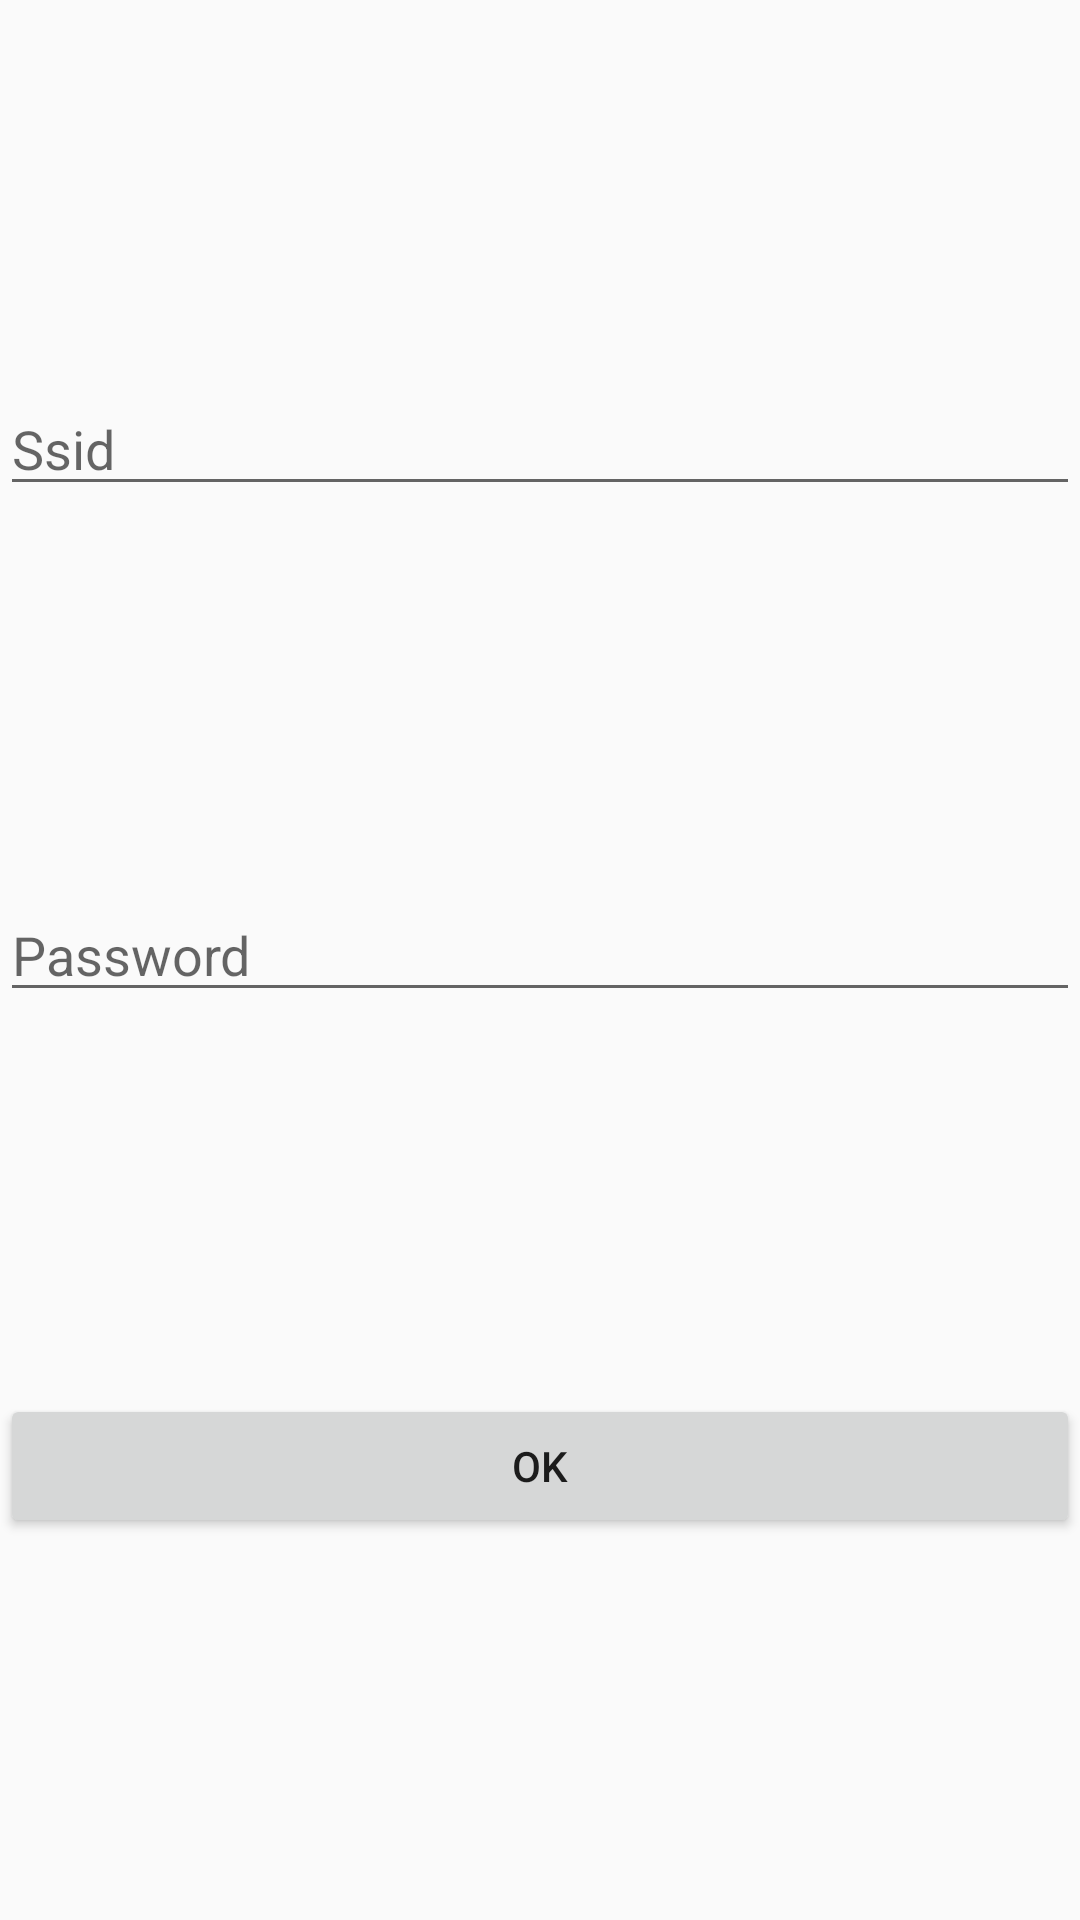

This screen was rendered from an Android layout file. Write that file and the resources it references.
<!-- AndroidManifest.xml: application theme AppTheme -->
<!-- res/layout/add_new_wifi_settings_dialog.xml -->
<androidx.constraintlayout.widget.ConstraintLayout xmlns:android="http://schemas.android.com/apk/res/android"
    android:layout_width="match_parent"
    android:layout_height="match_parent"
    xmlns:app="http://schemas.android.com/apk/res-auto">
    <EditText
        android:id="@+id/add_wifi_ssid"
        android:layout_width="match_parent"
        android:layout_height="wrap_content"
        app:layout_constraintStart_toStartOf="parent"
        app:layout_constraintTop_toTopOf="parent"
        app:layout_constraintEnd_toEndOf="parent"
        app:layout_constraintBottom_toTopOf="@id/add_wifi_password"
        android:hint="Ssid"
        android:digits="abcdefghijklmnopqrstuvwxyzABCDEFGHIJKLMNOPQRSTUVWXYZ1234567890"

        />
    <EditText
        android:id="@+id/add_wifi_password"
        android:layout_width="match_parent"
        android:layout_height="wrap_content"
        app:layout_constraintStart_toStartOf="parent"
        app:layout_constraintTop_toBottomOf="@id/add_wifi_ssid"
        app:layout_constraintEnd_toEndOf="parent"
        app:layout_constraintBottom_toTopOf="@id/add_wifi_save_btn"
        android:hint="Password"
        />
    <Button
        android:id="@+id/add_wifi_save_btn"
        android:layout_width="match_parent"
        android:layout_height="wrap_content"
        android:text="Ok"
        app:layout_constraintStart_toStartOf="parent"
        app:layout_constraintEnd_toEndOf="parent"
        app:layout_constraintBottom_toBottomOf="parent"
        app:layout_constraintTop_toBottomOf="@id/add_wifi_password"

        />
</androidx.constraintlayout.widget.ConstraintLayout>
<!-- resources referenced by this layout -->
<resources>
  <style name="AppTheme" parent="Theme.AppCompat.Light.DarkActionBar">
          
          <item name="colorPrimary">@color/colorPrimary</item>
          <item name="colorPrimaryDark">@color/colorPrimaryDark</item>
          <item name="colorAccent">@color/colorAccent</item>
          <item name="windowActionBar">false</item>
          <item name="windowNoTitle">true</item>
  
      </style>
  <color name="colorPrimary">#008577</color>
  <color name="colorPrimaryDark">#00574B</color>
  <color name="colorAccent">#D81B60</color>
</resources>
